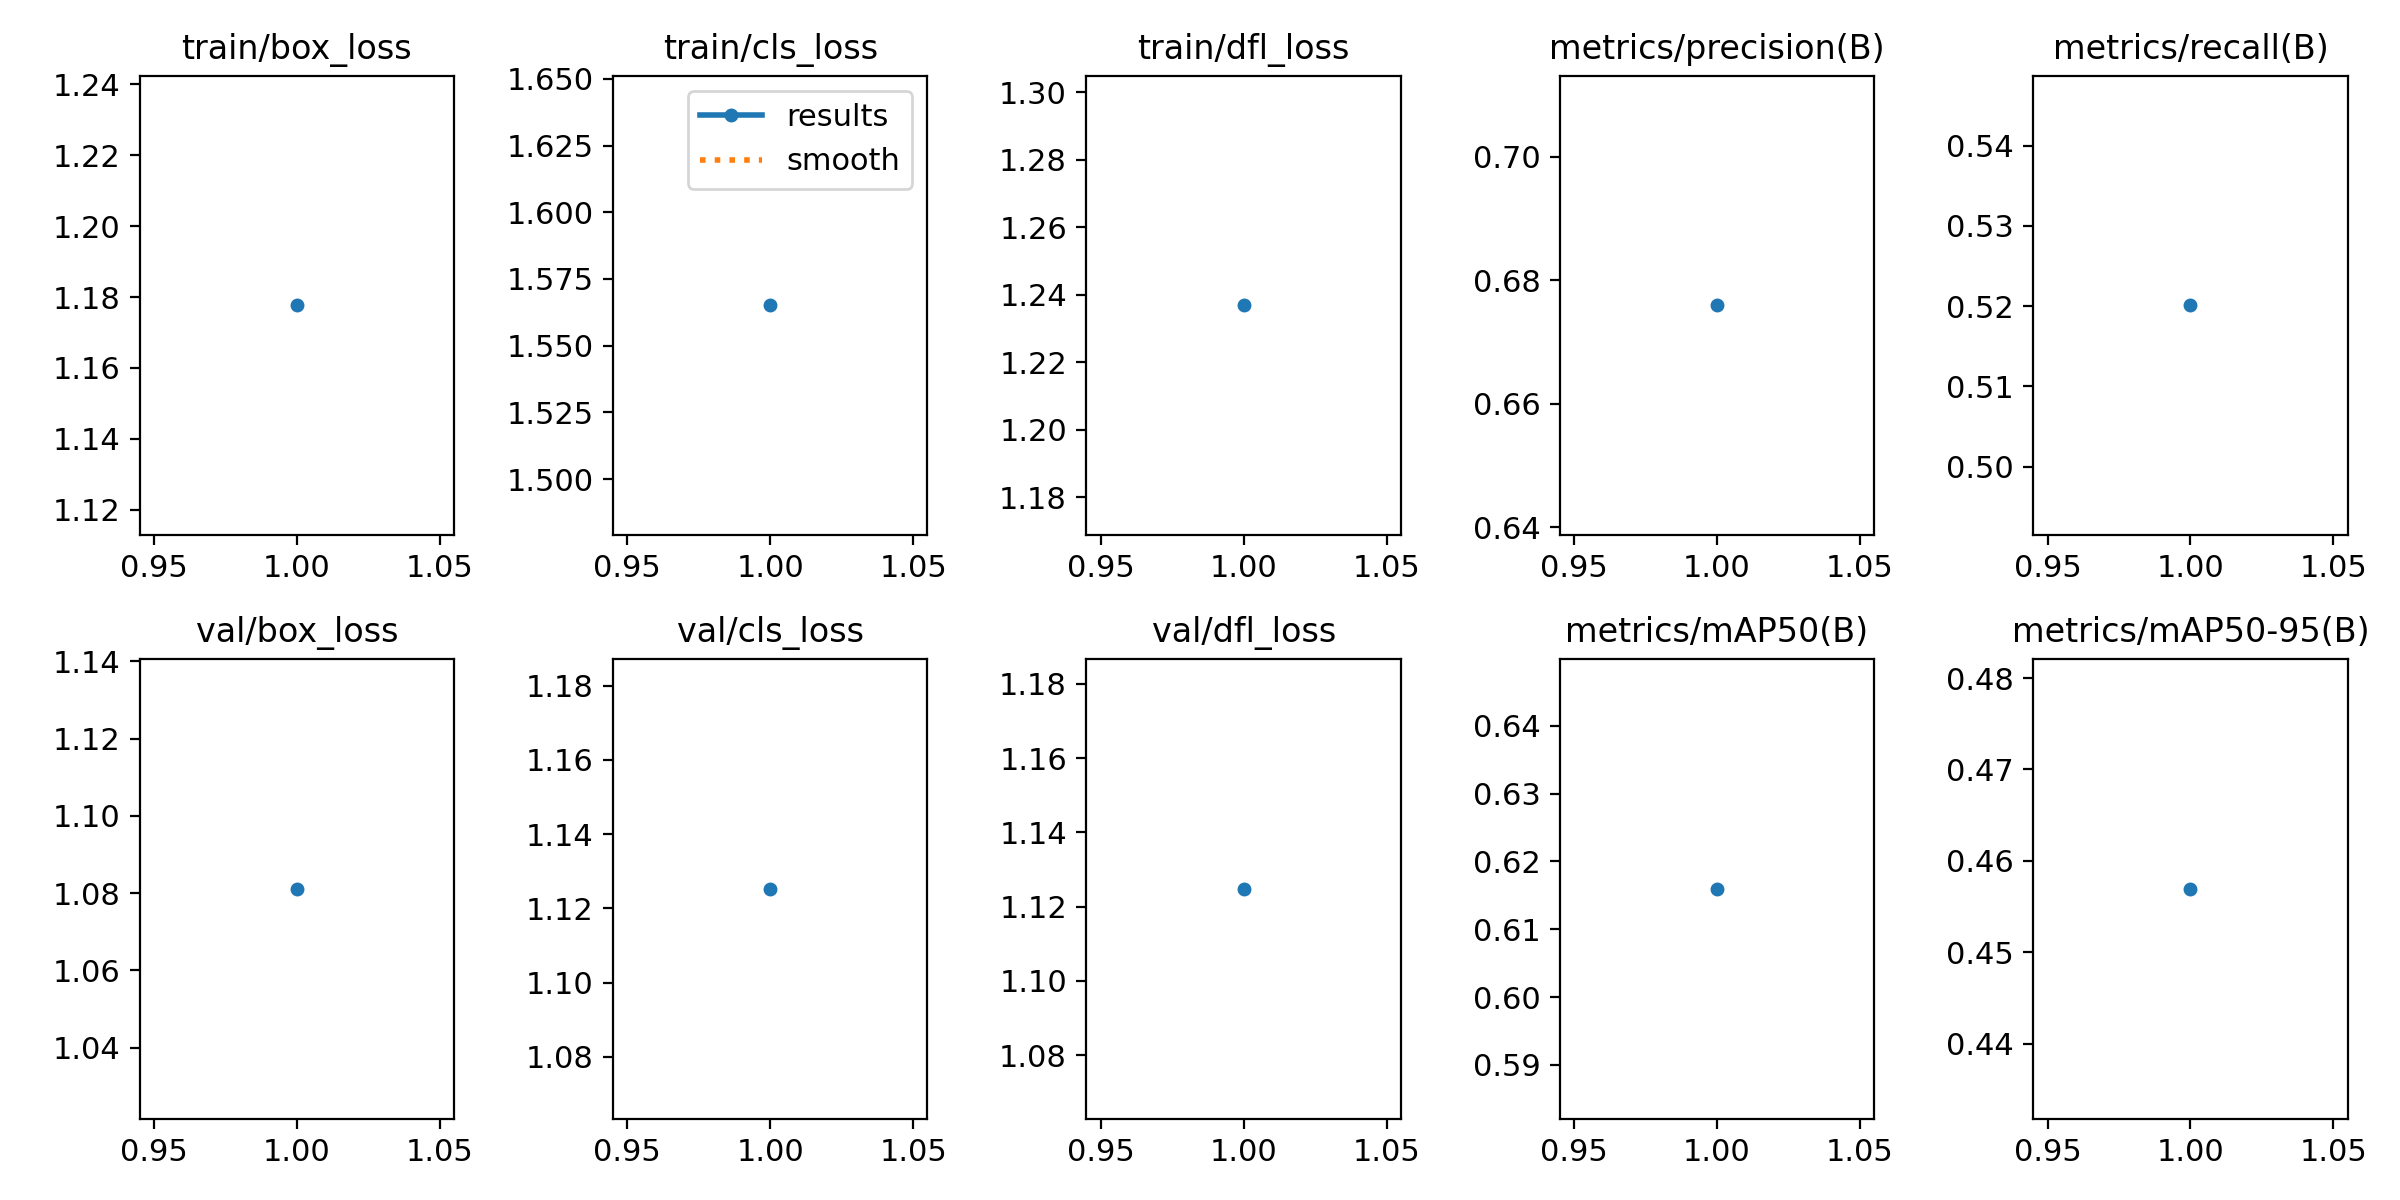

The table this chart was drawn from, first rows:
epoch, time, train/box_loss, train/cls_loss, train/dfl_loss, metrics/precision(B), metrics/recall(B), metrics/mAP50(B), metrics/mAP50-95(B), val/box_loss, val/cls_loss, val/dfl_loss, lr/pg0, lr/pg1, lr/pg2
1, 53.84, 1.178, 1.565, 1.237, 0.6759, 0.5201, 0.6159, 0.4569, 1.081, 1.125, 1.125, 8.33e-06, 8.33e-06, 8.33e-06
